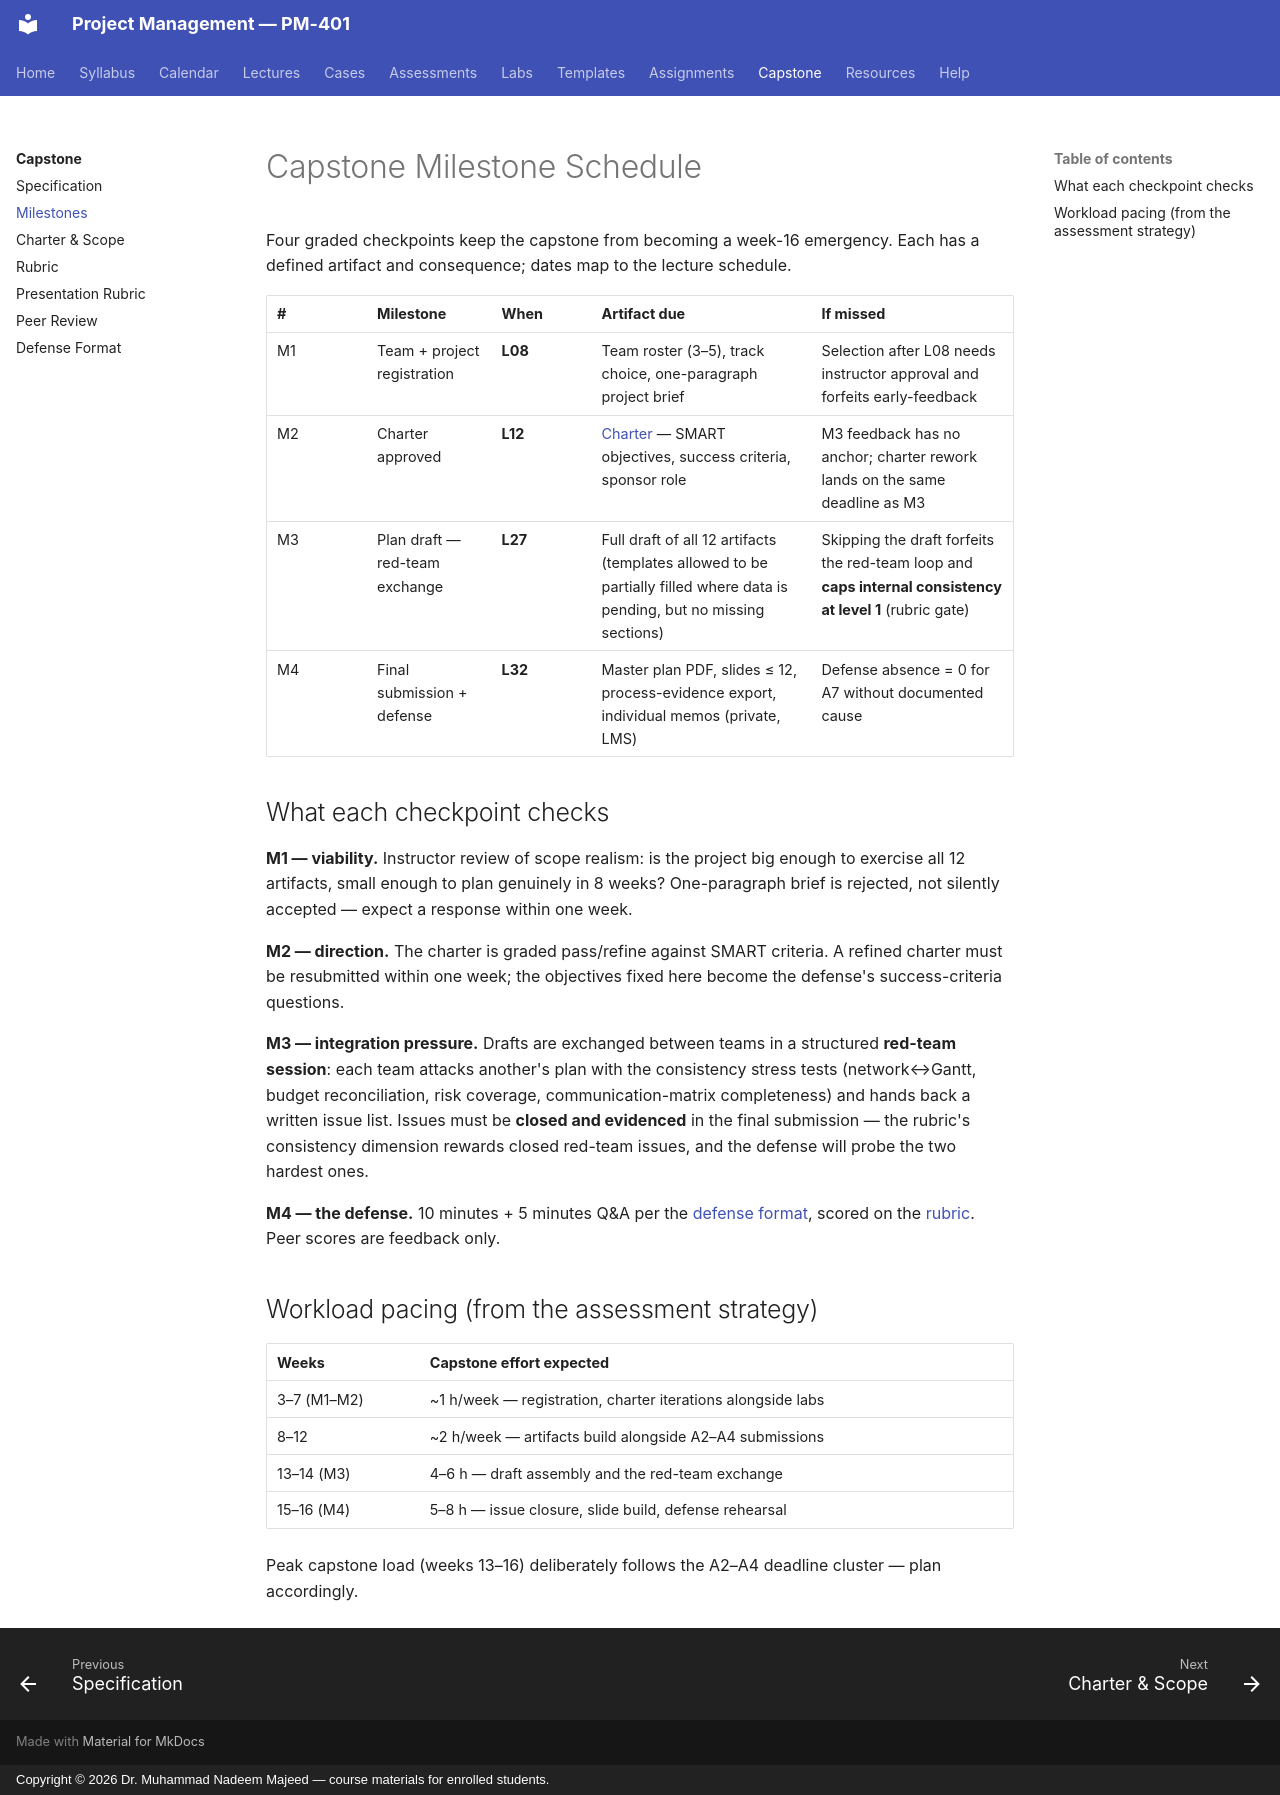

repository: nadeem-majeedch/Project-Management · page: capstone/milestones/index.html · generator: mkdocs · copyright: Copyright © 2026 Dr. Muhammad Nadeem Majeed — course materials for enrolled students.

---
title: Capstone Milestones
---

# Capstone Milestone Schedule

Four graded checkpoints keep the capstone from becoming a week-16 emergency.
Each has a defined artifact and consequence; dates map to the lecture
schedule.

| # | Milestone | When | Artifact due | If missed |
|---|---|---|---|---|
| M1 | Team + project registration | **L08** | Team roster (3–5), track choice, one-paragraph project brief | Selection after L08 needs instructor approval and forfeits early-feedback |
| M2 | Charter approved | **L12** | [Charter](capstone-charter.md) — SMART objectives, success criteria, sponsor role | M3 feedback has no anchor; charter rework lands on the same deadline as M3 |
| M3 | Plan draft — red-team exchange | **L27** | Full draft of all 12 artifacts (templates allowed to be partially filled where data is pending, but no missing sections) | Skipping the draft forfeits the red-team loop and **caps internal consistency at level 1** (rubric gate) |
| M4 | Final submission + defense | **L32** | Master plan PDF, slides ≤ 12, process-evidence export, individual memos (private, LMS) | Defense absence = 0 for A7 without documented cause |

## What each checkpoint checks

**M1 — viability.** Instructor review of scope realism: is the project big
enough to exercise all 12 artifacts, small enough to plan genuinely in 8
weeks? One-paragraph brief is rejected, not silently accepted — expect a
response within one week.

**M2 — direction.** The charter is graded pass/refine against SMART
criteria. A refined charter must be resubmitted within one week; the
objectives fixed here become the defense's success-criteria questions.

**M3 — integration pressure.** Drafts are exchanged between teams in a
structured **red-team session**: each team attacks another's plan with the
consistency stress tests (network↔Gantt, budget reconciliation, risk
coverage, communication-matrix completeness) and hands back a written issue
list. Issues must be **closed and evidenced** in the final submission —
the rubric's consistency dimension rewards closed red-team issues, and the
defense will probe the two hardest ones.

**M4 — the defense.** 10 minutes + 5 minutes Q&A per the
[defense format](defense-format.md), scored on the
[rubric](capstone-rubric.md). Peer scores are feedback only.

## Workload pacing (from the assessment strategy)

| Weeks | Capstone effort expected |
|---|---|
| 3–7 (M1–M2) | ~1 h/week — registration, charter iterations alongside labs |
| 8–12 | ~2 h/week — artifacts build alongside A2–A4 submissions |
| 13–14 (M3) | 4–6 h — draft assembly and the red-team exchange |
| 15–16 (M4) | 5–8 h — issue closure, slide build, defense rehearsal |

Peak capstone load (weeks 13–16) deliberately follows the A2–A4 deadline
cluster — plan accordingly.
